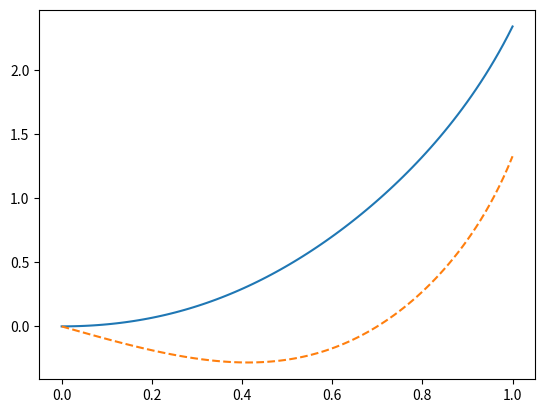

This figure's Python source:
import numpy as np
import scipy as sp
import matplotlib.pyplot as plt
from scipy.integrate import odeint
from scipy.integrate import solve_ivp

def dsdx(x, s):
	y1, y2 = s
	return [y1 + y2**2 + + 3*x,
		 3*y1 +y2**3 - np.cos(x)]
y1_0 = 0
y2_0 = 0

s_0 = (y1_0, y2_0)



x = np.linspace(0, 1, 100)

sol_m1 = odeint(dsdx, y0=s_0, t=x, tfirst=True)


#print(sol_m1)
#print(sol_m2)


y1_sol = sol_m1.T[0]
y2_sol = sol_m1.T[1]

plt.plot(x, y1_sol)
plt.plot(x, y2_sol, '--')
plt.show()
